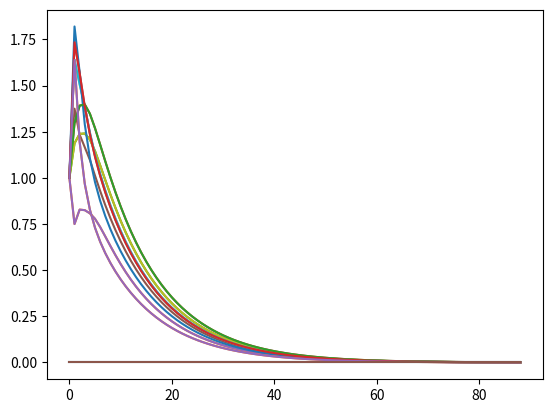

Source code (Python):
import numpy as np
import matplotlib.pyplot as plt

ROWS, COLS = 4, 4
TERMINATION = [[0, 0], [ROWS-1, COLS-1]]


class Game:

    def __init__(self, plays=10):
        self.values = np.zeros((ROWS, COLS))
        self.tempValues = np.zeros((ROWS, COLS))
        self.states = [[i, j] for i in range(ROWS) for j in range(COLS)]
        self.actions = [[-1,0], [1,0], [0,-1], [0,1]]
        self.deltas = np.array((ROWS, COLS))
        self.rewardSize = -1
        self.gamma = 1
        self.plays = plays
        self.epsilon = 1e-3
        self.stopEarly = True

    def nextAction(self, initialPos, action):
        if initialPos in TERMINATION:
            return initialPos, 0
        finalPos = np.array(initialPos) + np.array(action)
        if (-1 in finalPos) or (ROWS in finalPos) or (COLS in finalPos):
            finalPos = initialPos
        reward = self.rewardSize
        return finalPos, reward

    def policyEval(self):
        self.deltas = []
        for i in range(self.plays):
            self.stopEarly = True
            deltaState = []
            for state in self.states:
                tempReward = 0
                for action in self.actions:
                    finalPos, reward = self.nextAction(state, action)
                    tempReward += (1/len(self.actions)) * (reward + self.gamma*self.values[finalPos[0], finalPos[1]])
                deltaState.append((np.abs(self.tempValues[state[0], [state[1]]] - tempReward)[0]))
                self.tempValues[state[0], state[1]] = tempReward
            # updating
            self.values = self.tempValues
            self.deltas.append(deltaState)
            if i in [0, 1, 99, self.plays-1]:
                print(f'Iteration {i+1}')
                print(self.values)
                print('')
            # early stop if converged
            for delta in deltaState:
                if delta > self.epsilon:
                    self.stopEarly = False
            if (self.stopEarly is True) and i > 0:
                print(f'last iteration: {i+1}')
                break


if __name__ == '__main__':
    game = Game(1000)
    game.policyEval()
    # cell = 0  # cell to investigate convergence
    # plt.plot(np.array(game.deltas)[:, cell])
    plt.plot(game.deltas)
    plt.show()
